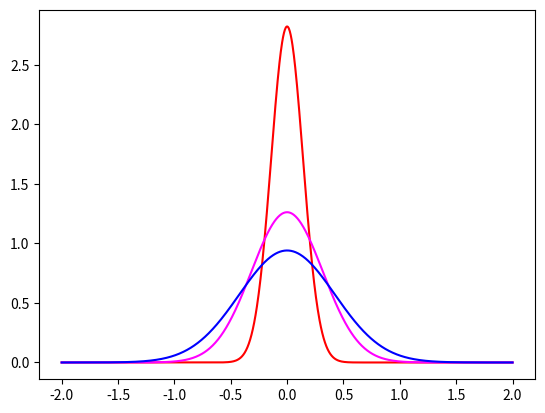
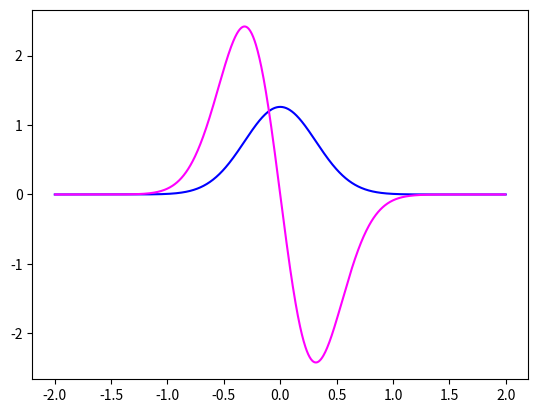
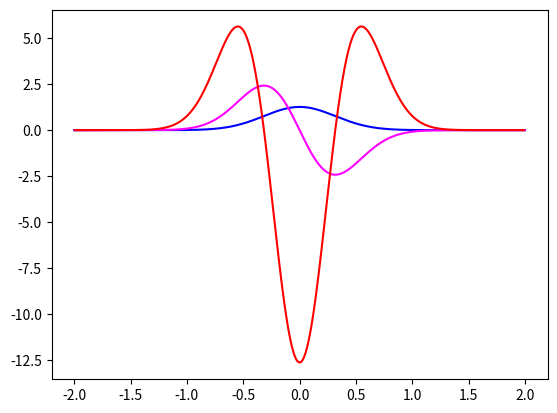
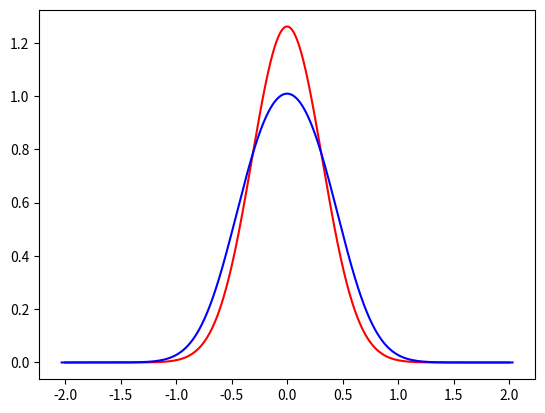
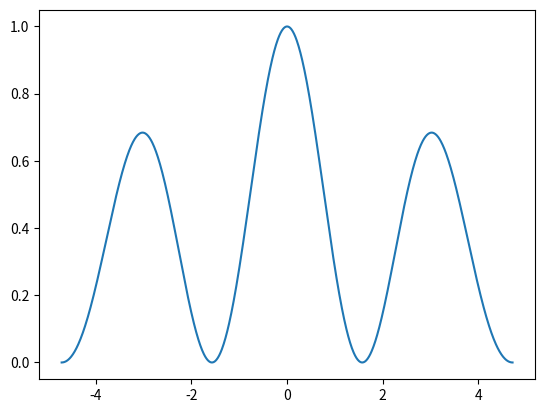
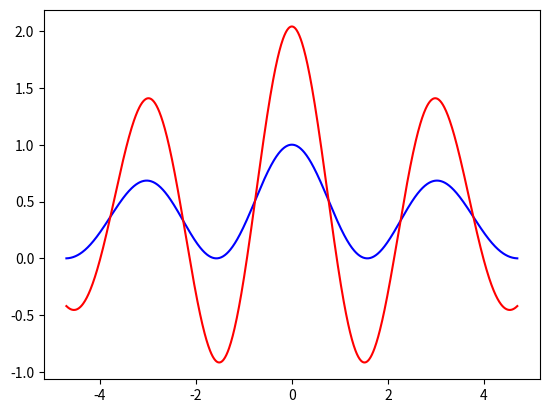

These charts were generated, in order, by the following Python code:
import numpy as np
from matplotlib import pyplot as pl

def f (a, t, x):
    ivat = 4 * a * t
    numer = np.exp (- x ** 2 / ivat)
    denom = np.sqrt (np.pi * ivat)
    return numer / denom

a = 1
t1 = 0.01
t2 = 0.05
t3 = 0.09

x = np.linspace (-2, 2, 1001)
y1 = np.array ([f (a, t1, xi) for xi in x])
y2 = np.array ([f (a, t2, xi) for xi in x])
y3 = np.array ([f (a, t3, xi) for xi in x])

pl.plot (x, y1, color = 'red')
pl.plot (x, y2, color = 'magenta')
pl.plot (x, y3, color = 'blue')
pl.show()

def Diff (x, y):
    n = min (x.shape [0], y.shape [0])
    dx = np.subtract (x [2 : n], x [0 : n - 2])
    dy = np.subtract (y [2 : n], y [0 : n - 2])
    return x [1 : n - 1], np.divide (dy, dx)

dx, dy = Diff (x, y2)

pl.plot (x, y2, color = 'blue')
pl.plot (dx, dy, color = 'magenta')
pl.show()

ddx, ddy = Diff (dx, dy)

pl.plot (x, y2, color = 'blue')
pl.plot (dx, dy, color = 'magenta')
pl.plot (ddx, ddy, color = 'red')

h = 0.02
pl.plot (x, y2, color = 'red')
pl.plot (x [2:-2] + a * h * ddx , y2 [2:-2] + a * h * ddy, color = 'blue')

xx = np.linspace (- 1.5 * np.pi, 1.5 * np.pi, 1000)
yy = np.array ([np.exp (- xi ** 2 / 25) * np.cos (xi) ** 2 for xi in xx])

pl.plot (xx, yy)

dxx, dyy = Diff (xx, yy)
ddxx, ddyy = Diff (dxx, dyy)

x0 = xx [2:-2]
fb = yy [2:-2]
#f0 = np.subtract (fb, 0.5 * np.multiply (ddyy, fb))
f0 = np.subtract (fb, 0.5 * ddyy)

pl.plot (x0, fb, color = 'blue')
pl.plot (x0, f0, color = 'red')
pl.show()
